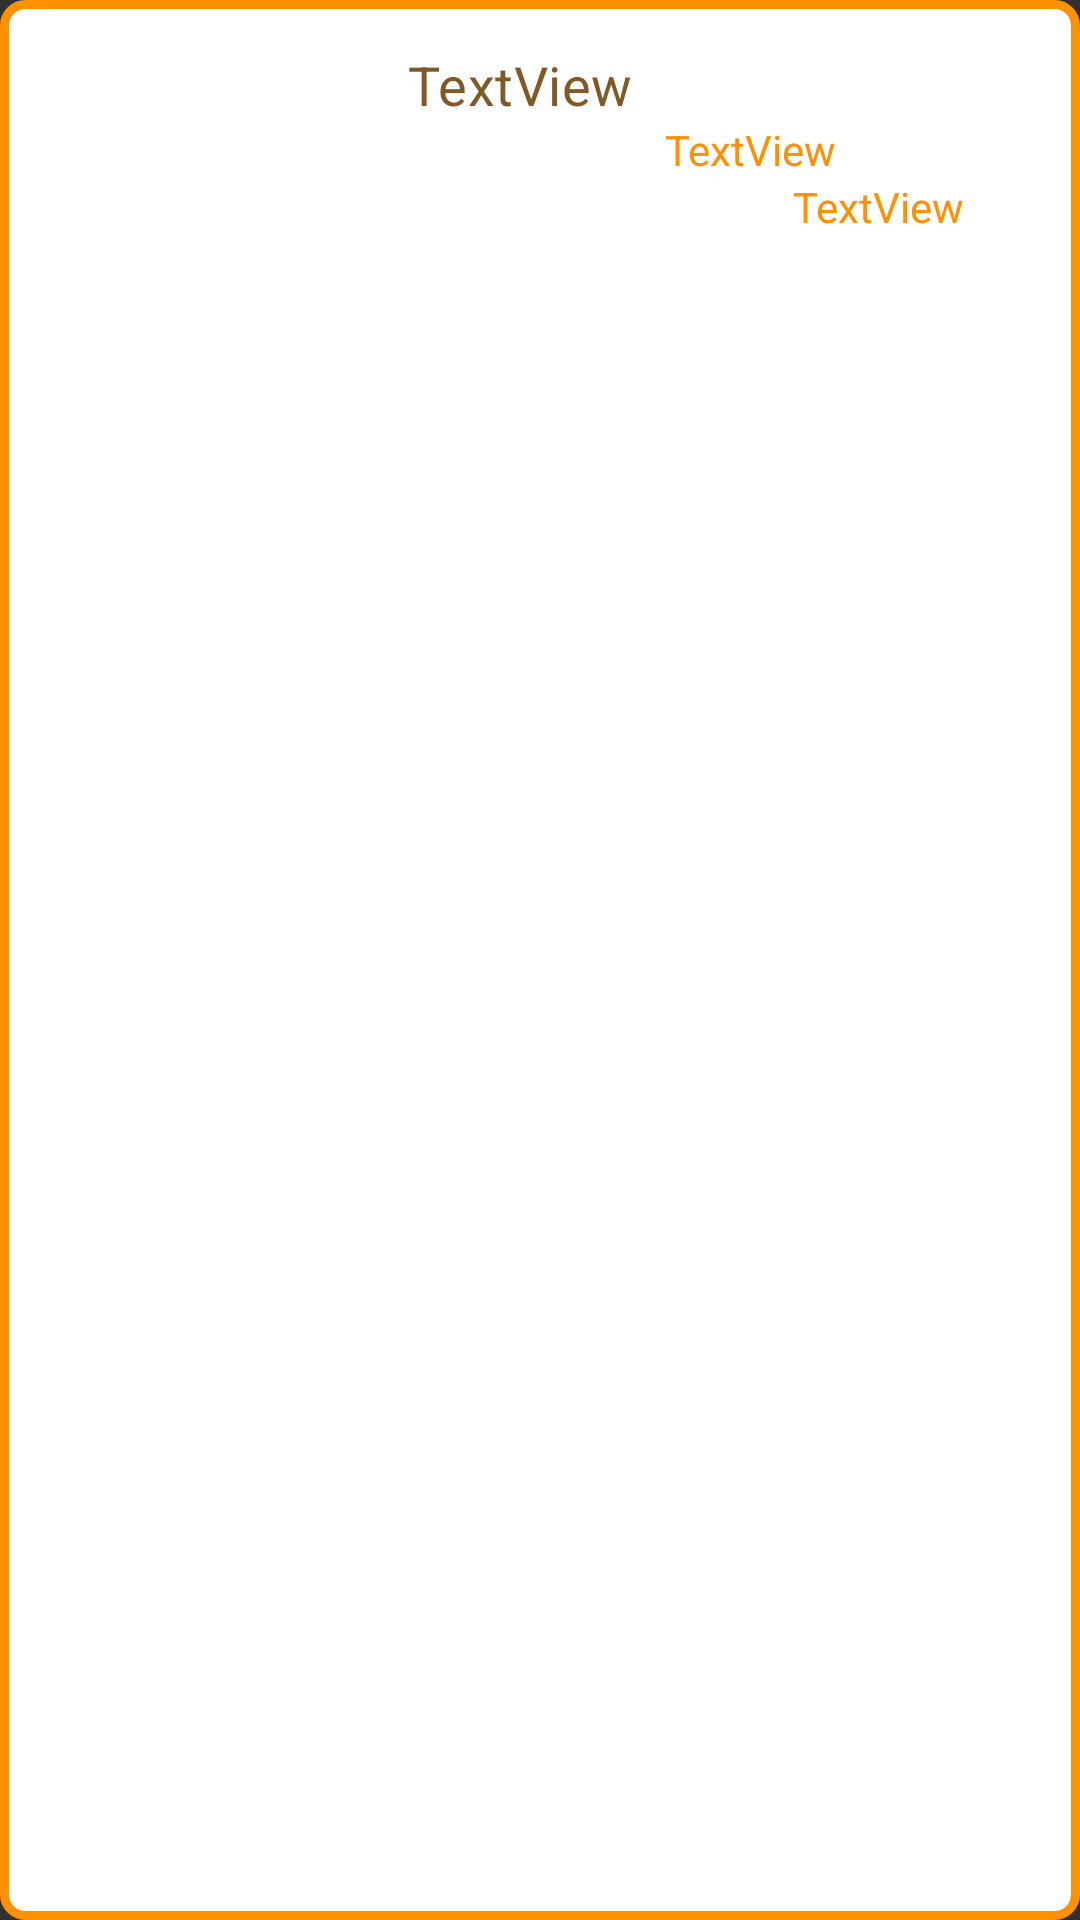

Android layout source for this screen:
<!-- AndroidManifest.xml: application theme Theme.AppCompat.NoActionBar -->
<!-- res/layout/user_item.xml -->
<?xml version="1.0" encoding="utf-8"?>
<androidx.constraintlayout.widget.ConstraintLayout xmlns:android="http://schemas.android.com/apk/res/android"
    xmlns:app="http://schemas.android.com/apk/res-auto"
    xmlns:tools="http://schemas.android.com/tools"
    android:layout_width="match_parent"
    android:padding="16dp"
    android:background="@drawable/circle"
    android:layout_margin="10dp"

    android:layout_height="wrap_content">

    <ImageView android:id="@+id/ivUser"
        android:layout_width="100dp"
        android:layout_height="56dp"
        android:scaleType="fitXY"
        app:layout_constraintBottom_toBottomOf="parent"
        app:layout_constraintStart_toStartOf="parent"
        app:layout_constraintTop_toTopOf="parent"
        tools:srcCompat="@tools:sample/backgrounds/scenic"/>

    <TextView
        android:id="@+id/tvNombreUser"
        android:layout_width="wrap_content"
        android:layout_height="wrap_content"
        android:layout_marginStart="20dp"
        android:maxLines="1"
        android:text="TextView"
        android:textAppearance="@style/TextAppearance.MaterialComponents.Subtitle1"
        android:textColor="#805926"
        android:textSize="18sp"
        app:layout_constraintBottom_toBottomOf="parent"
        app:layout_constraintEnd_toEndOf="parent"
        app:layout_constraintHorizontal_bias="0.0"
        app:layout_constraintStart_toEndOf="@+id/ivUser"
        app:layout_constraintTop_toTopOf="parent"
        app:layout_constraintVertical_bias="0.0"
        tools:text="@tools:sample/lorem" />
    <TextView android:id="@+id/tvMailUser"
        android:layout_width="wrap_content"
        android:layout_height="wrap_content"
        android:layout_marginStart="20dp"
        android:layout_marginLeft="20dp"
        android:maxLines="1"
        android:text="TextView"
        android:textColor="#ff9000"
        app:layout_constraintBottom_toBottomOf="parent"
        app:layout_constraintEnd_toEndOf="parent"
        app:layout_constraintStart_toStartOf="@+id/tvNombreUser"
        app:layout_constraintTop_toBottomOf="@+id/tvNombreUser"
        app:layout_constraintVertical_bias="0.0"
        tools:text="@tools:sample/lorem/random"/>
    <TextView android:id="@+id/tvTelefonoUser"
        android:layout_width="wrap_content"
        android:layout_height="wrap_content"
        android:layout_marginStart="20dp"
        android:layout_marginLeft="20dp"
        android:maxLines="1"
        android:text="TextView"
        android:textColor="#ff9000"
        app:layout_constraintBottom_toBottomOf="parent"
        app:layout_constraintEnd_toEndOf="parent"
        app:layout_constraintStart_toStartOf="@+id/tvMailUser"
        app:layout_constraintTop_toBottomOf="@+id/tvMailUser"
        app:layout_constraintVertical_bias="0.0"
        tools:text="@tools:sample/lorem/random"/>

</androidx.constraintlayout.widget.ConstraintLayout>
<!-- resources referenced by this layout -->
<resources>
  <!-- drawable circle (drawable) -->
  <?xml version="1.0" encoding="utf-8"?>
   <shape xmlns:android="http://schemas.android.com/apk/res/android">
   <solid android:color="#ffffffff"/> 
  <stroke android:width="3dp" android:color="#ff9000" />
   <padding android:left="1dp" android:top="1dp" android:right="1dp" android:bottom="1dp" />
   <corners android:bottomRightRadius="7dp" 
  android:bottomLeftRadius="7dp"
   android:topLeftRadius="7dp"
   android:topRightRadius="7dp"/>
   </shape>
</resources>
